Labelled photos from "data", an image-classification folder in DYUTIMAN03/ECG_HeartVision. The possible labels are: abnormal, normal.

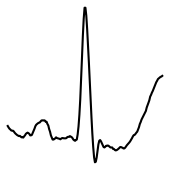
Label: abnormal

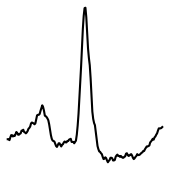
Label: abnormal

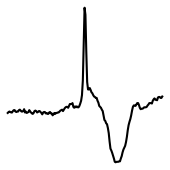
Label: abnormal

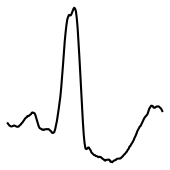
Label: normal

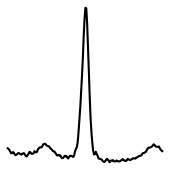
Label: normal

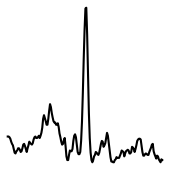
Label: abnormal
